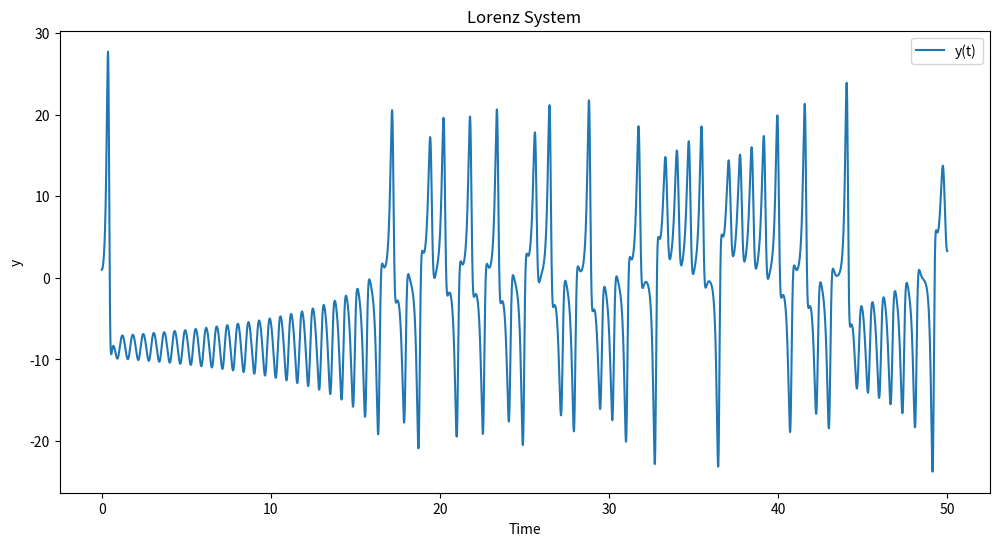
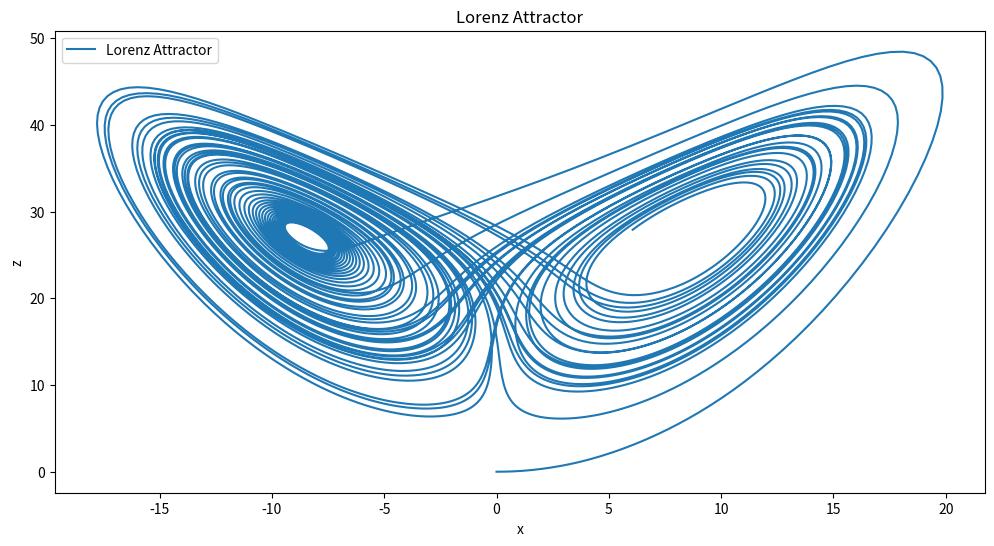

Generate these figures, in order, with matplotlib:
from scipy.integrate import solve_ivp
import matplotlib.pyplot as plt
import numpy as np

# Part a
# Constants
sigma = 10.0
rho = 28.0
beta = 8.0 / 3.0

def lorenz_system(t, Y):
    x, y, z = Y
    dxdt = sigma * (y - x)
    dydt = x * (rho - z) - y
    dzdt = x * y - beta * z
    return [dxdt, dydt, dzdt]

Y0 = [0.0, 1.0, 0.0]
t_span = [0.0, 50.0]

solution = solve_ivp(lorenz_system, t_span, Y0, t_eval=np.linspace(t_span[0], t_span[1], 10000))

plt.figure(figsize=(12, 6))
plt.plot(solution.t, solution.y[1], label='y(t)')
plt.title('Lorenz System')
plt.xlabel('Time')
plt.ylabel('y')
plt.legend()
plt.savefig('Lorenz System')
plt.show()

# Part b
plt.figure(figsize=(12, 6))
plt.plot(solution.y[0], solution.y[2], label='Lorenz Attractor')
plt.title('Lorenz Attractor')
plt.xlabel('x')
plt.ylabel('z')
plt.legend()
plt.savefig('Lorenz Attractor')
plt.show()
